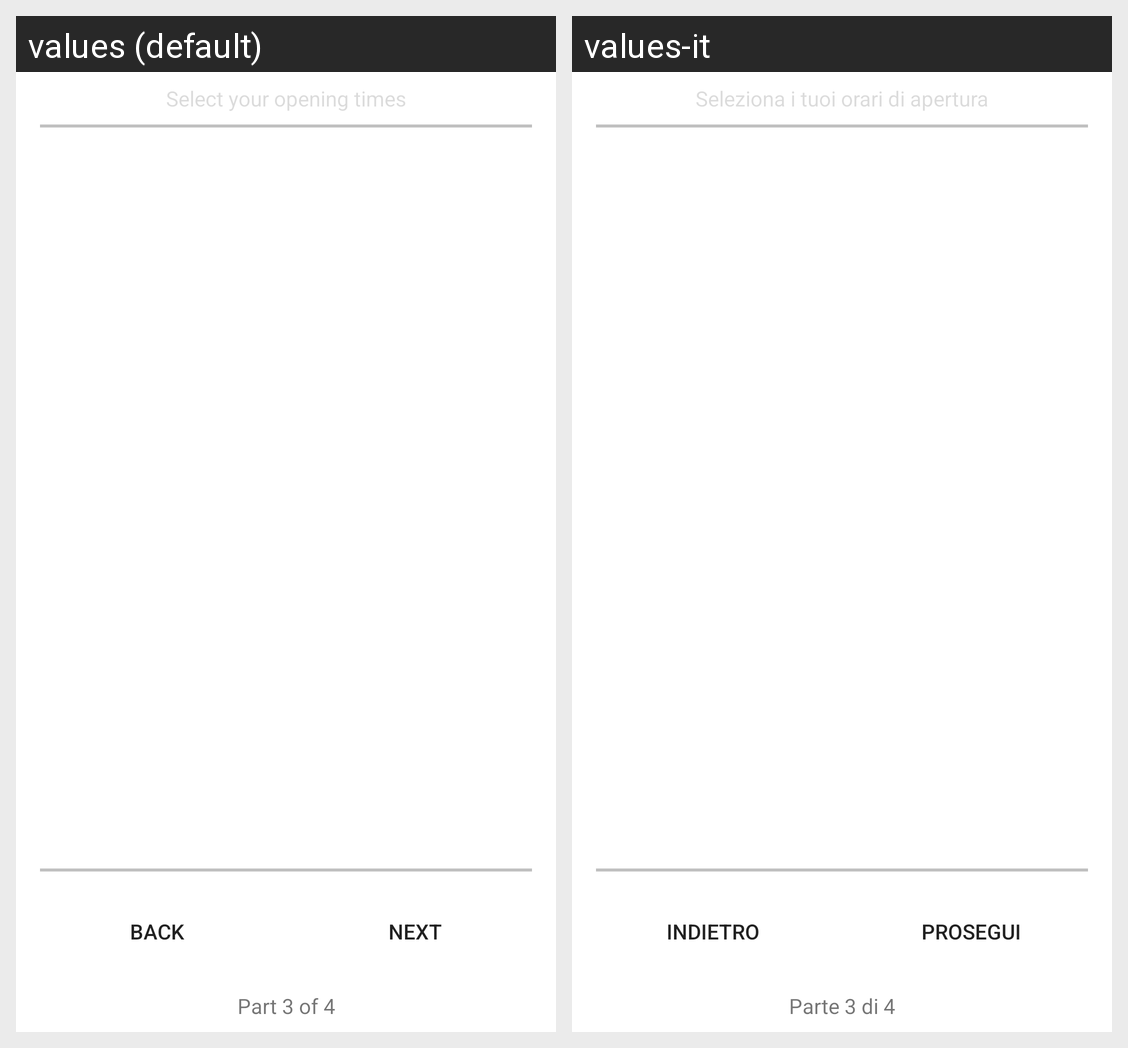

The Android screen above is rendered under two locales of the same app. Produce the string resources it draws, with the default and per-locale values.
Android screen res/layout/fragment_opening_time_selection.xml rendered under 2 locales, left to right: values (default), values-it. Device: Nexus 5 (rendered at 1080×1920; each locale shown at half size, 540×960, under a caption strip naming it); theme AppTheme.
Strings drawn on this screen, with the default value and each locale's value (text and hints the layout hard-codes, and strings that could not be matched under every locale, appear in the picture but are not listed):

title_opening_time_selection
  values: Select your opening times
  values-it: Seleziona i tuoi orari di apertura

next
  values: Next
  values-it: Prosegui

back
  values: Back
  values-it: Indietro

signup_part_3
  values: Part 3 of 4
  values-it: Parte 3 di 4
